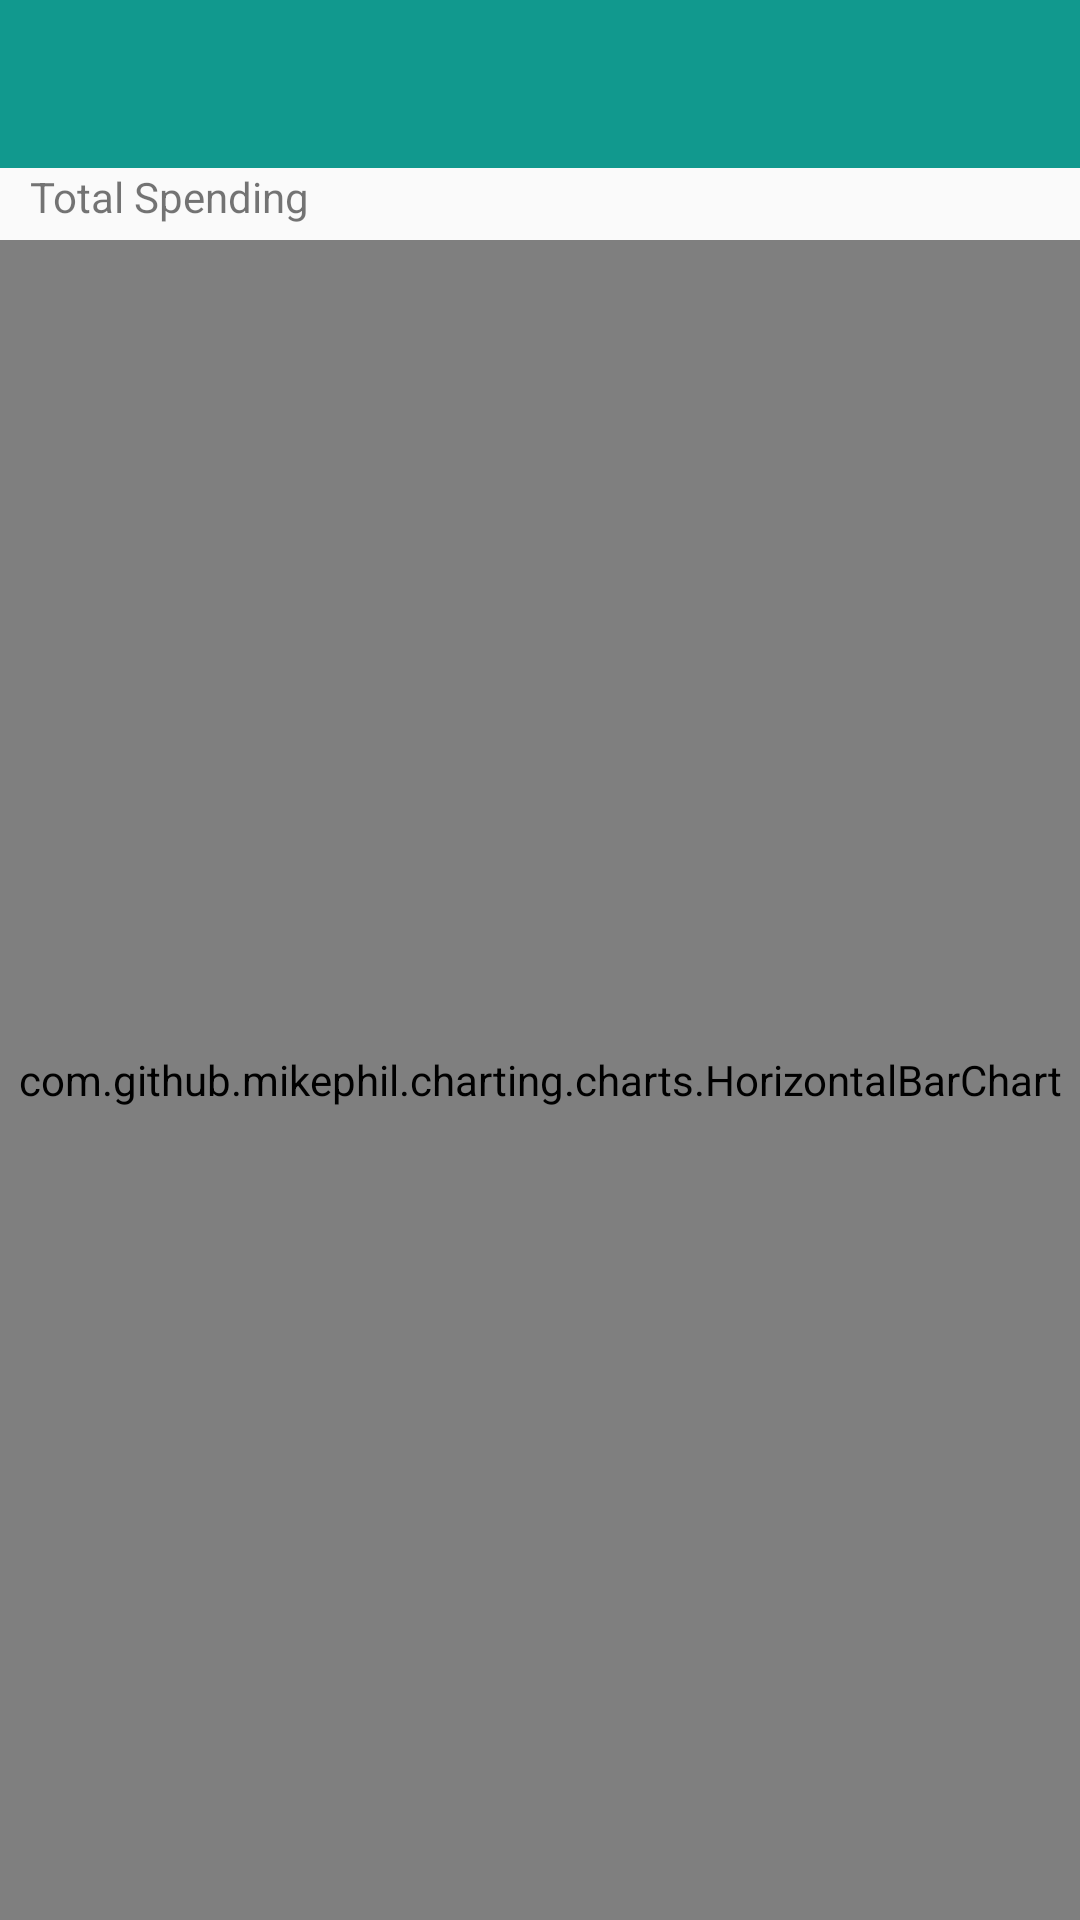

The Android layout XML behind this screen, and the referenced resources:
<!-- AndroidManifest.xml: application theme AppTheme -->
<!-- res/layout/activity_horizontal_bar_chart.xml -->
<?xml version="1.0" encoding="utf-8"?>
<RelativeLayout xmlns:android="http://schemas.android.com/apk/res/android"
    android:layout_width="match_parent"
    android:layout_height="match_parent"
    xmlns:app="http://schemas.android.com/apk/res-auto">

    <com.google.android.material.appbar.AppBarLayout
        android:layout_width="match_parent"
        android:layout_height="wrap_content"
        android:theme="@style/AppTheme.AppBarOverlay">

        <androidx.appcompat.widget.Toolbar
            android:id="@+id/toolbar"
            android:layout_width="match_parent"
            android:layout_height="?attr/actionBarSize"
            android:background="?attr/colorPrimary"
            app:popupTheme="@style/AppTheme.PopupOverlay" />

    </com.google.android.material.appbar.AppBarLayout>

    <TextView
        android:layout_width="wrap_content"
        android:layout_height="wrap_content"
        android:text="Total Spending"
        android:layout_marginTop="56dp"
        android:layout_marginLeft="10dp"
        android:gravity="center"
        />

    <com.github.mikephil.charting.charts.HorizontalBarChart
        android:id="@+id/chart1"
        android:layout_width="match_parent"
        android:layout_height="match_parent"
        android:layout_marginTop="80dp"
        android:background="@android:color/white"
        />


</RelativeLayout>
<!-- resources referenced by this layout -->
<resources>
  <style name="AppTheme.AppBarOverlay" parent="ThemeOverlay.AppCompat.Dark.ActionBar" />
  <style name="AppTheme.PopupOverlay" parent="ThemeOverlay.AppCompat.Light" />
  <style name="AppTheme" parent="Theme.AppCompat.Light.DarkActionBar">
          
          <item name="colorPrimary">#03A9F4</item>
          <item name="colorPrimaryDark">#0288D1</item>
          <item name="colorAccent">#4fa881</item>
          
          <item name="android:windowContentTransitions">true</item>
      </style>
</resources>
